Image classification data set "Dataset" (sPedersennn/VT2_Machine-Vision on GitHub). Class labels (4): machine screw, philips, plaster screw, Torx screw.

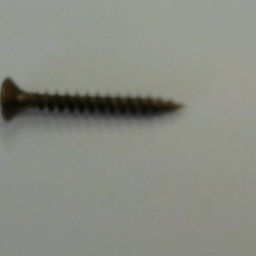
Label: philips

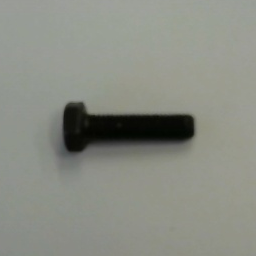
Label: machine screw

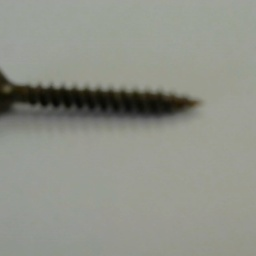
Label: philips

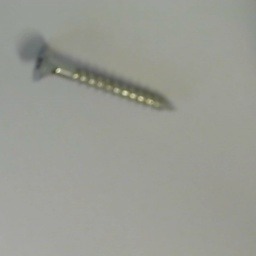
Label: Torx screw

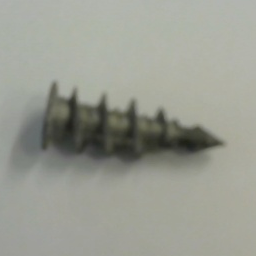
Label: plaster screw

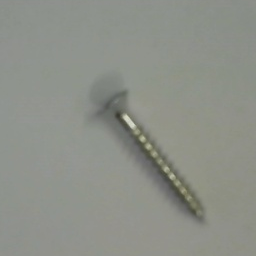
Label: Torx screw
